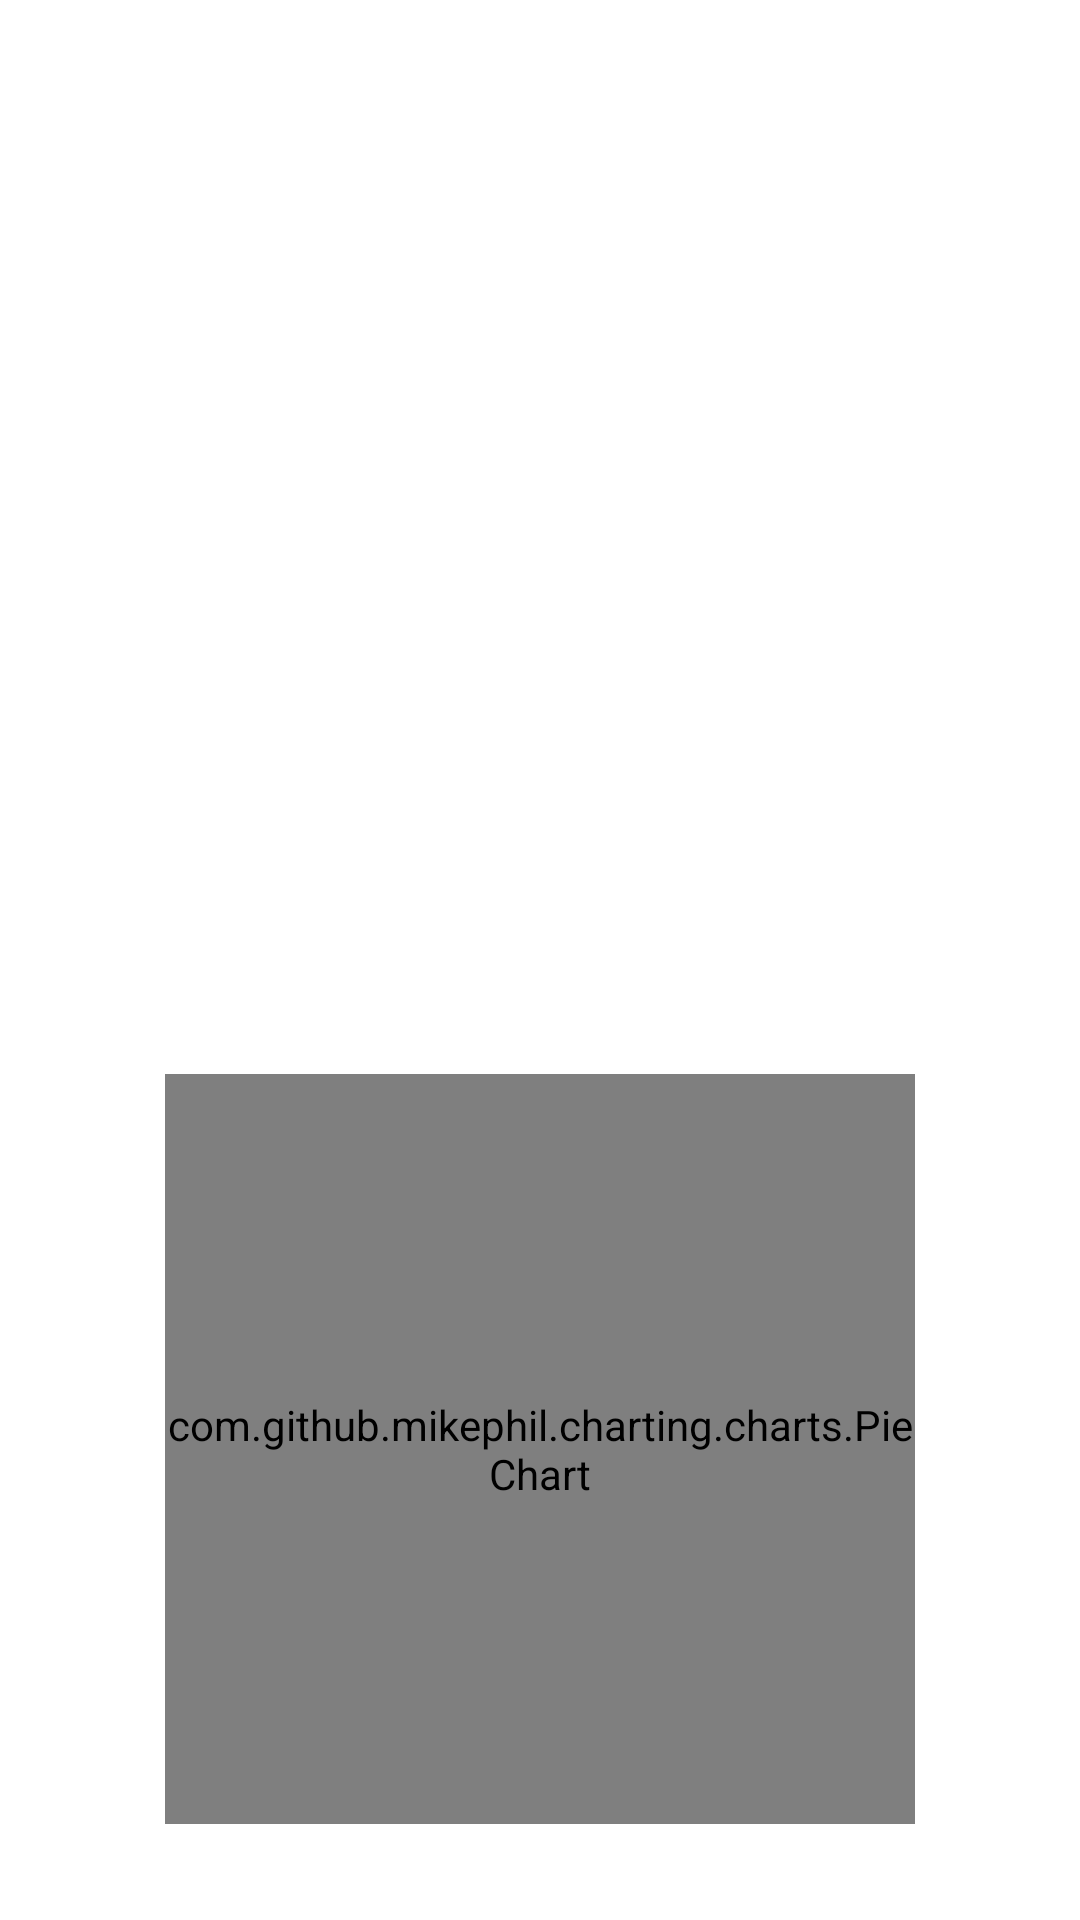

This screen was rendered from an Android layout file. Write that file and the resources it references.
<!-- AndroidManifest.xml: application theme Theme.Enjoy -->
<!-- res/layout/fragment_event.xml -->
<?xml version="1.0" encoding="utf-8"?>
<androidx.constraintlayout.widget.ConstraintLayout
        xmlns:android="http://schemas.android.com/apk/res/android"
        xmlns:app="http://schemas.android.com/apk/res-auto"
        xmlns:tools="http://schemas.android.com/tools"
        android:id="@+id/event_fragment"
        android:layout_width="match_parent"
        android:layout_height="match_parent"
        tools:context=".event.EventFragment">

  <androidx.constraintlayout.widget.Guideline
          android:layout_width="wrap_content"
          android:layout_height="wrap_content"
          android:id="@+id/guideline"
          app:layout_constraintGuide_begin="-7dp"
          android:orientation="horizontal"/>
  <TextView
          android:id="@+id/eventTitel"
          android:textSize="20sp"
          android:text=""
          android:layout_width="wrap_content"
          android:layout_height="wrap_content"
          app:layout_constraintTop_toTopOf="parent"
          android:layout_marginTop="16dp"
          app:layout_constraintStart_toStartOf="parent"
          android:layout_marginLeft="36dp"
          android:layout_marginStart="36dp"
          tools:ignore="HardcodedText"/>
  <TextView
          android:id="@+id/eventDate"
          android:textSize="20sp"
          android:text=""
          android:layout_width="wrap_content"
          android:layout_height="wrap_content"
          android:layout_marginTop="10dp"
          app:layout_constraintTop_toBottomOf="@+id/eventTitel"
          app:layout_constraintStart_toStartOf="@+id/eventTitel"
          tools:ignore="HardcodedText"/>
  <ListView
          android:id="@+id/listview_events"
          android:layout_width="match_parent"
          android:layout_height="wrap_content"
          app:layout_constraintTop_toBottomOf="@+id/eventDate"
          android:layout_marginTop="10dp"/>
  <com.github.mikephil.charting.charts.PieChart
          android:id="@+id/chart"
          android:layout_width="250dp"
          android:layout_height="250dp"
          app:layout_constraintBottom_toBottomOf="parent"
          app:layout_constraintEnd_toEndOf="parent"
          app:layout_constraintStart_toStartOf="parent"
          app:layout_constraintHorizontal_bias="0.5"
          android:layout_marginBottom="32dp"/>
</androidx.constraintlayout.widget.ConstraintLayout>
<!-- resources referenced by this layout -->
<resources>
  <style name="Theme.Enjoy" parent="Theme.MaterialComponents.DayNight.DarkActionBar">
      <item name="colorPrimary">@color/enjoy_orange</item>
      <item name="colorOnPrimary">@color/enjoy_dark</item>
      <item name="android:statusBarColor" tools:targetApi="l">?attr/colorOnPrimary</item>
      <item name="backgroundTint" tools:targetApi="l">?attr/colorOnPrimary</item>
      <item name="android:textCursorDrawable" tools:targetApi="l">?attr/colorOnPrimary</item>
      <item name="colorControlActivated">?attr/colorOnPrimary</item>
      <item name="radioButtonStyle">@style/Theme.Enjoy.RadioButton</item>
    </style>
  <color name="enjoy_orange">#ef851a</color>
  <color name="enjoy_dark">#FF32353f</color>
  <style name="Theme.Enjoy.RadioButton" parent="Theme.AppCompat.Light">
      <item name="buttonTint">@color/enjoy_orange</item>
    </style>
</resources>
